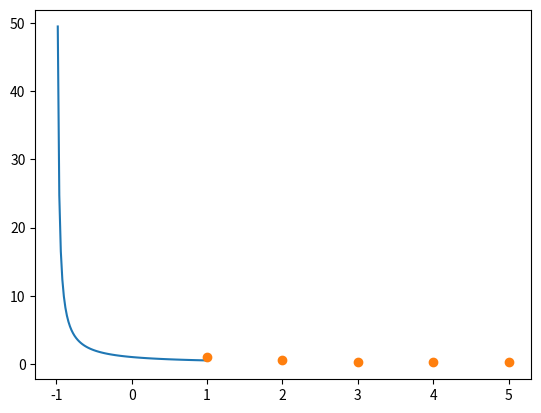

Recreate this plot in Python.
"""
Consideriamo la serie  

$$1 + \dfrac{1}{2} + \dfrac{1}{3} + \dfrac{1}{4} + \ldots + \dfrac{1}{n} + \ldots = \sum_{n = 1}^{+ \infty} \dfrac{1}{n}$$

$\dfrac{1}{1 + x}$

grafico:
"""

import numpy as np
import matplotlib.pyplot as plt

x = np.linspace(-1, 1, 100)
y = 1 / (1 + x)

plt.plot(x, y)

# plot la serie

n = 5
x = np.linspace(1, n, n)
y = 1 / x
plt.plot(x, y, 'o')

plt.show()
